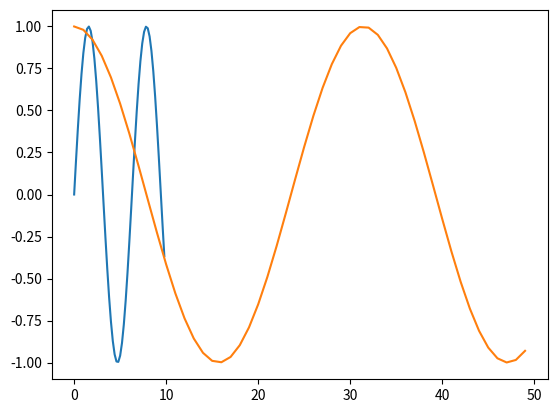

Source code (Python):
import matplotlib.pyplot as plt
import numpy as np

a = np.arange(0, 10, 0.2)
b = np.sin(a)
c = np.cos(a)
# d = np.random.rand(2, 3)
# e = np.random.randn(3, 4)

# print(a)
# print(b)
# print(c)
# print(d)
# print(e)

fig, ax = plt.subplots()
ax.plot(a, b, c)
plt.show()
